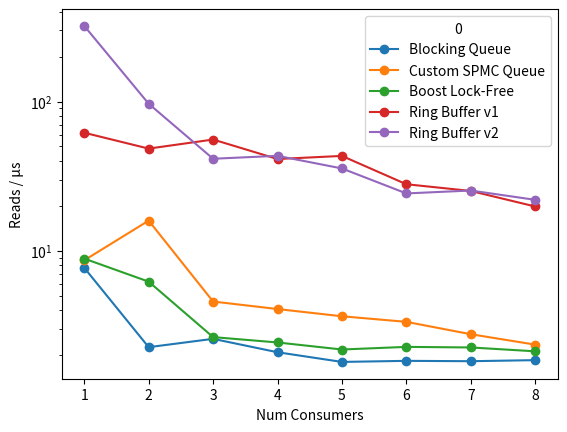

The matplotlib source for this figure:
#!/usr/bin/env python3
import pandas as pd
import matplotlib.pyplot as plt
from io import StringIO

def make_frame(data_str: str):
    # Split data into lines
    lines = data_str.strip().split('\n')

    # Initialize data list
    data_list = []

    # Parse each line
    for line in lines[:]:
        queue_type, values = line.split(':')
        data_list.append([queue_type.strip()] + [float(x) for x in values.strip().split()])

    # Create DataFrame
    df = pd.DataFrame(data_list)
    df.set_index(0, inplace=True)
    df = df.T
    return df

intel_str = """
Num Consumers       : 1.00       2.00       3.00       4.00       5.00       6.00       7.00       8.00       9.00       10.00      11.00      12.00      13.00      14.00      15.00      16.00      17.00      18.00      19.00      20.00      21.00      22.00      23.00      24.00      25.00      26.00      27.00      28.00      29.00      30.00      31.00      32.00      33.00      34.00      35.00      36.00      37.00      38.00      39.00      40.00      41.00      42.00      43.00      44.00      45.00      46.00
Blocking Queue      : 2.48       2.67       1.42       0.90       0.53       0.40       0.37       0.34       0.29       0.28       0.26       0.23       0.23       0.23       0.24       0.22       0.24       0.23       0.27       0.27       0.25       0.23       0.21       0.22       0.21       0.22       0.20       0.20       0.19       0.17       0.16       0.14       0.13       0.11       0.10       0.09       0.08       0.08       0.07       0.07       0.06       0.06       0.06       0.06       0.06       0.05
Custom SPMC Queue   : 4.92       5.50       5.64       5.98       6.12       6.30       6.20       6.29       6.23       6.16       6.17       6.10       6.07       5.94       5.83       5.84       5.61       5.59       4.97       4.98       5.10       5.00       5.05       5.02       4.93       4.88       4.90       4.83       4.78       1.44       4.62       4.64       4.20       4.49       1.51       4.27       4.23       1.56       1.48       1.49       1.47       1.48       1.54       1.38       1.45       1.62
Boost Lock-Free     : 3.53       2.83       2.33       1.81       1.58       1.49       1.30       1.22       1.14       1.09       1.03       0.96       0.98       0.89       0.84       0.83       0.80       0.78       0.78       0.75       0.72       0.71       0.70       0.70       0.70       0.68       0.68       0.67       0.66       0.66       0.65       0.64       0.64       0.65       0.63       0.64       0.64       0.63       0.63       0.63       0.61       0.62       0.61       0.61       0.61       0.61
Ring Buffer v1      : 15.08      16.58      18.04      21.05      23.24      22.57      23.93      24.03      23.99      24.43      23.22      22.58      23.49      23.05      22.65      21.19      20.48      21.29      20.82      20.61      20.83      20.58      20.90      20.05      20.03      21.33      21.70      21.51      20.95      21.77      21.75      21.35      21.20      22.09      21.99      22.07      22.20      22.42      22.23      22.39      22.26      22.33      22.20      22.67      22.82      22.77
Ring Buffer v2      : 20.13      25.04      28.89      28.98      30.86      33.87      32.11      34.06      32.30      29.35      31.06      29.60      29.40      29.03      29.67      28.55      28.96      27.81      26.97      26.27      26.30      26.45      26.14      25.93      28.45      28.59      28.70      28.88      29.20      28.84      27.20      29.09      29.37      29.07      29.74      29.49      29.50      29.57      29.67      29.93      29.79      29.95      29.89      28.92      30.29      30.30
"""

# Apple M2
apple_str = """
Num Consumers       : 1.00       2.00       3.00       4.00       5.00       6.00       7.00       8.00
Blocking Queue      : 7.69       2.26       2.57       2.09       1.80       1.83       1.82       1.85
Custom SPMC Queue   : 8.63       15.92      4.57       4.07       3.64       3.34       2.76       2.35
Boost Lock-Free     : 8.86       6.21       2.64       2.43       2.18       2.27       2.25       2.12
Ring Buffer v1      : 61.77      48.36      55.62      41.18      43.20      27.91      25.16      19.80
Ring Buffer v2      : 320.93     96.63      41.35      43.25      35.61      24.22      25.33      21.94
"""

df = make_frame(apple_str)
# df = make_frame(intel_str)

print(df)
df.plot(x="Num Consumers", marker='o')
plt.ylabel("Reads / μs")
plt.xlabel("Num Consumers")
# plt.xscale('log')
plt.yscale('log')

x = df["Num Consumers"]
labels = [f'{int(i)}' for i in x]
ax = plt.gca()
# ax.set_xticks(x)
# ax.set_xticklabels(labels)

plt.show()
